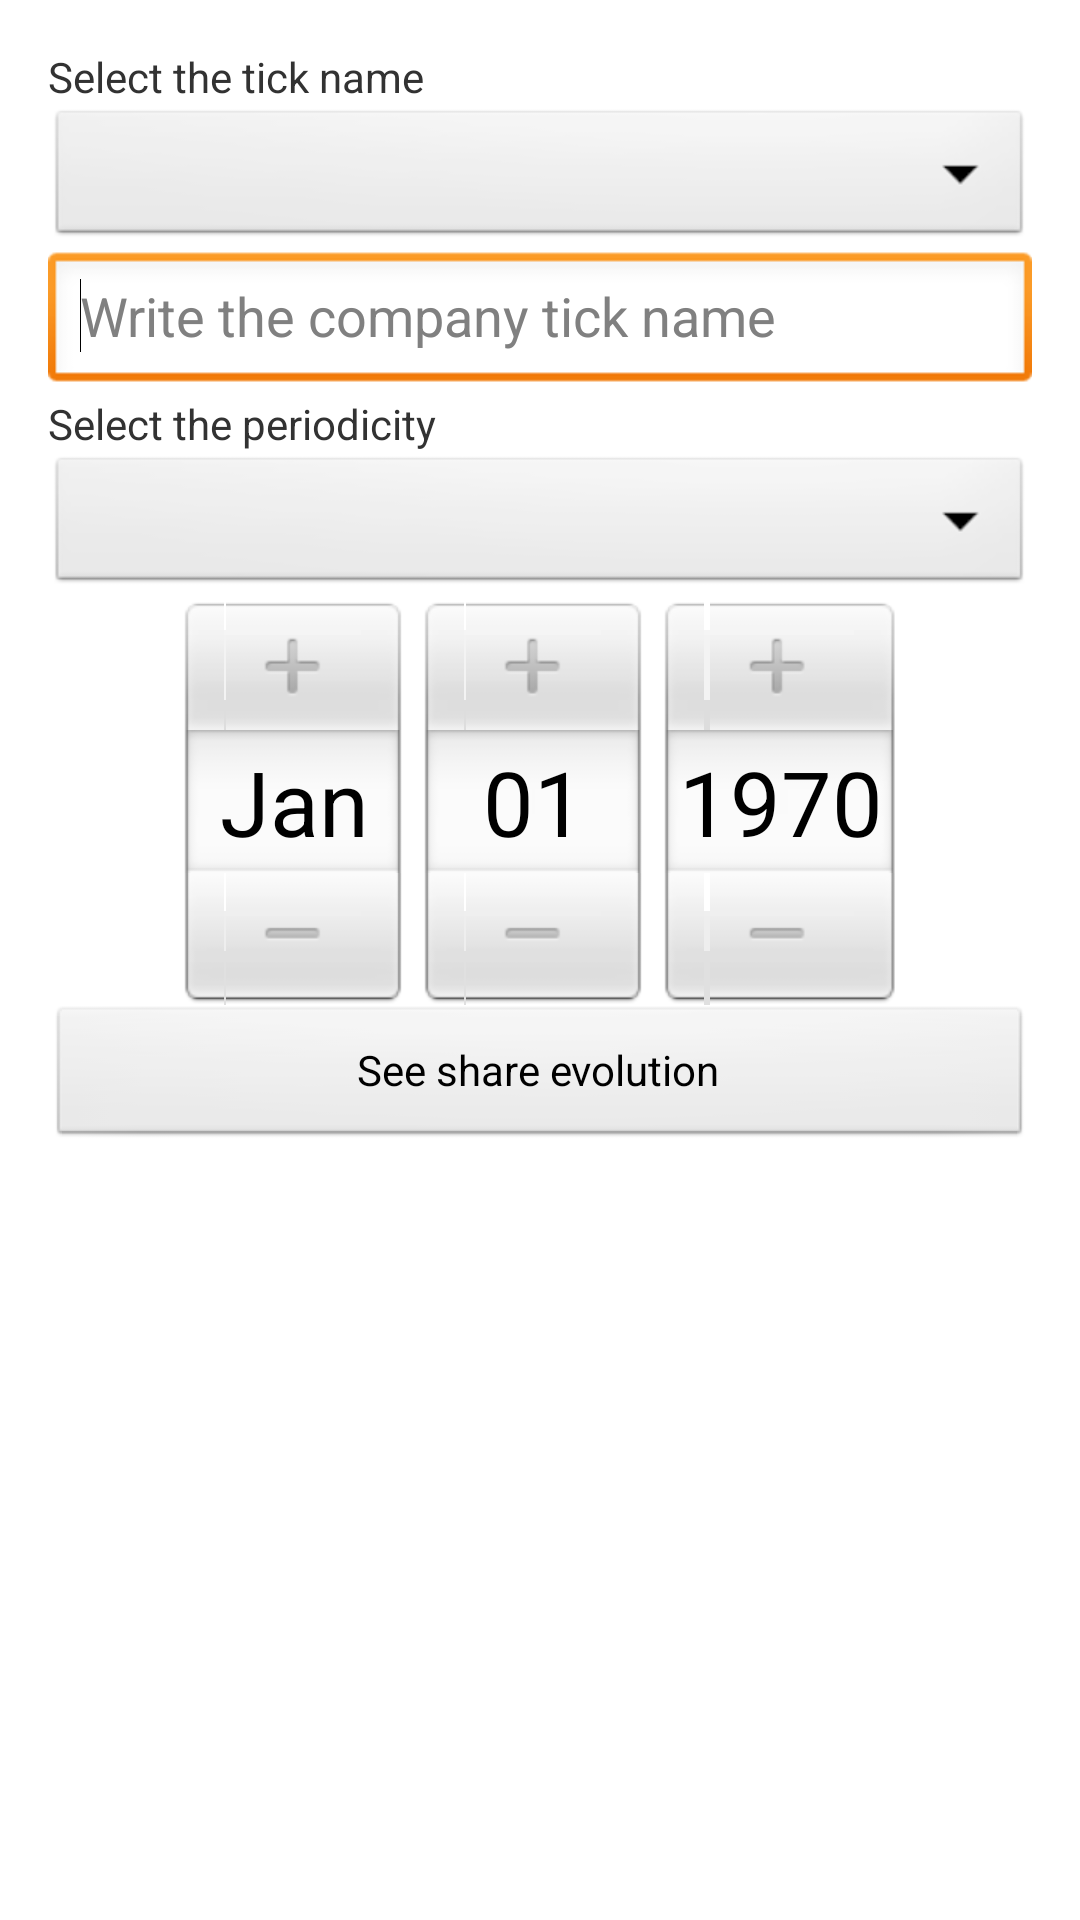

Here is an Android app screen rendered from its layout file. Give the layout XML and the strings, colors and styles it references.
<!-- AndroidManifest.xml: application theme AppTheme -->
<!-- res/layout/activity_select_quotes_evolution.xml -->
<LinearLayout xmlns:android="http://schemas.android.com/apk/res/android"
    xmlns:tools="http://schemas.android.com/tools"
    android:id="@+id/LinearLayout1"
    android:layout_width="match_parent"
    android:layout_height="match_parent"
    android:orientation="vertical"
    android:paddingBottom="@dimen/activity_vertical_margin"
    android:paddingLeft="@dimen/activity_horizontal_margin"
    android:paddingRight="@dimen/activity_horizontal_margin"
    android:paddingTop="@dimen/activity_vertical_margin"
    tools:context=".SelectQuotesEvolution" >

    <TextView
        android:id="@+id/SelectTheTickNameLabel"
        android:layout_width="match_parent"
        android:layout_height="wrap_content"
        android:text="@string/tick_name_label"/>

    <Spinner
        android:id="@+id/tickNameSpinner"
        android:layout_width="match_parent"
        android:layout_height="wrap_content" />

    <AutoCompleteTextView
        android:id="@+id/text_view_auto_complete"
        android:layout_width="match_parent"
        android:layout_height="wrap_content"
        android:ems="10"
        android:hint="@string/hint_type_share_company" >

        <requestFocus />
    </AutoCompleteTextView>

    <TextView
        android:id="@+id/SelectThePeriodicityLabel"
        android:layout_width="match_parent"
        android:layout_height="wrap_content"
        android:text="@string/periodicity_label"/>

    <Spinner
        android:id="@+id/PeriodicitySpinner"
        android:layout_width="match_parent"
        android:layout_height="wrap_content" />

    <DatePicker
        android:id="@+id/datePicker"
        android:layout_width="match_parent"
        android:layout_height="wrap_content" />

    <Button
        android:id="@+id/ButtonSeeEvolution"
        android:layout_width="match_parent"
        android:layout_height="wrap_content"
        android:text="@string/see_evolution_button"/>

</LinearLayout>
<!-- resources referenced by this layout -->
<resources>
  <dimen name="activity_horizontal_margin">16dp</dimen>
  <dimen name="activity_vertical_margin">16dp</dimen>
  <string name="hint_type_share_company">Write the company tick name</string>
  <string name="periodicity_label">Select the periodicity</string>
  <string name="see_evolution_button">See share evolution</string>
  <string name="tick_name_label">Select the tick name</string>
  <style name="AppTheme" parent="AppBaseTheme">
          
      </style>
  <style name="AppBaseTheme" parent="android:Theme.Light">
          
      </style>
</resources>
